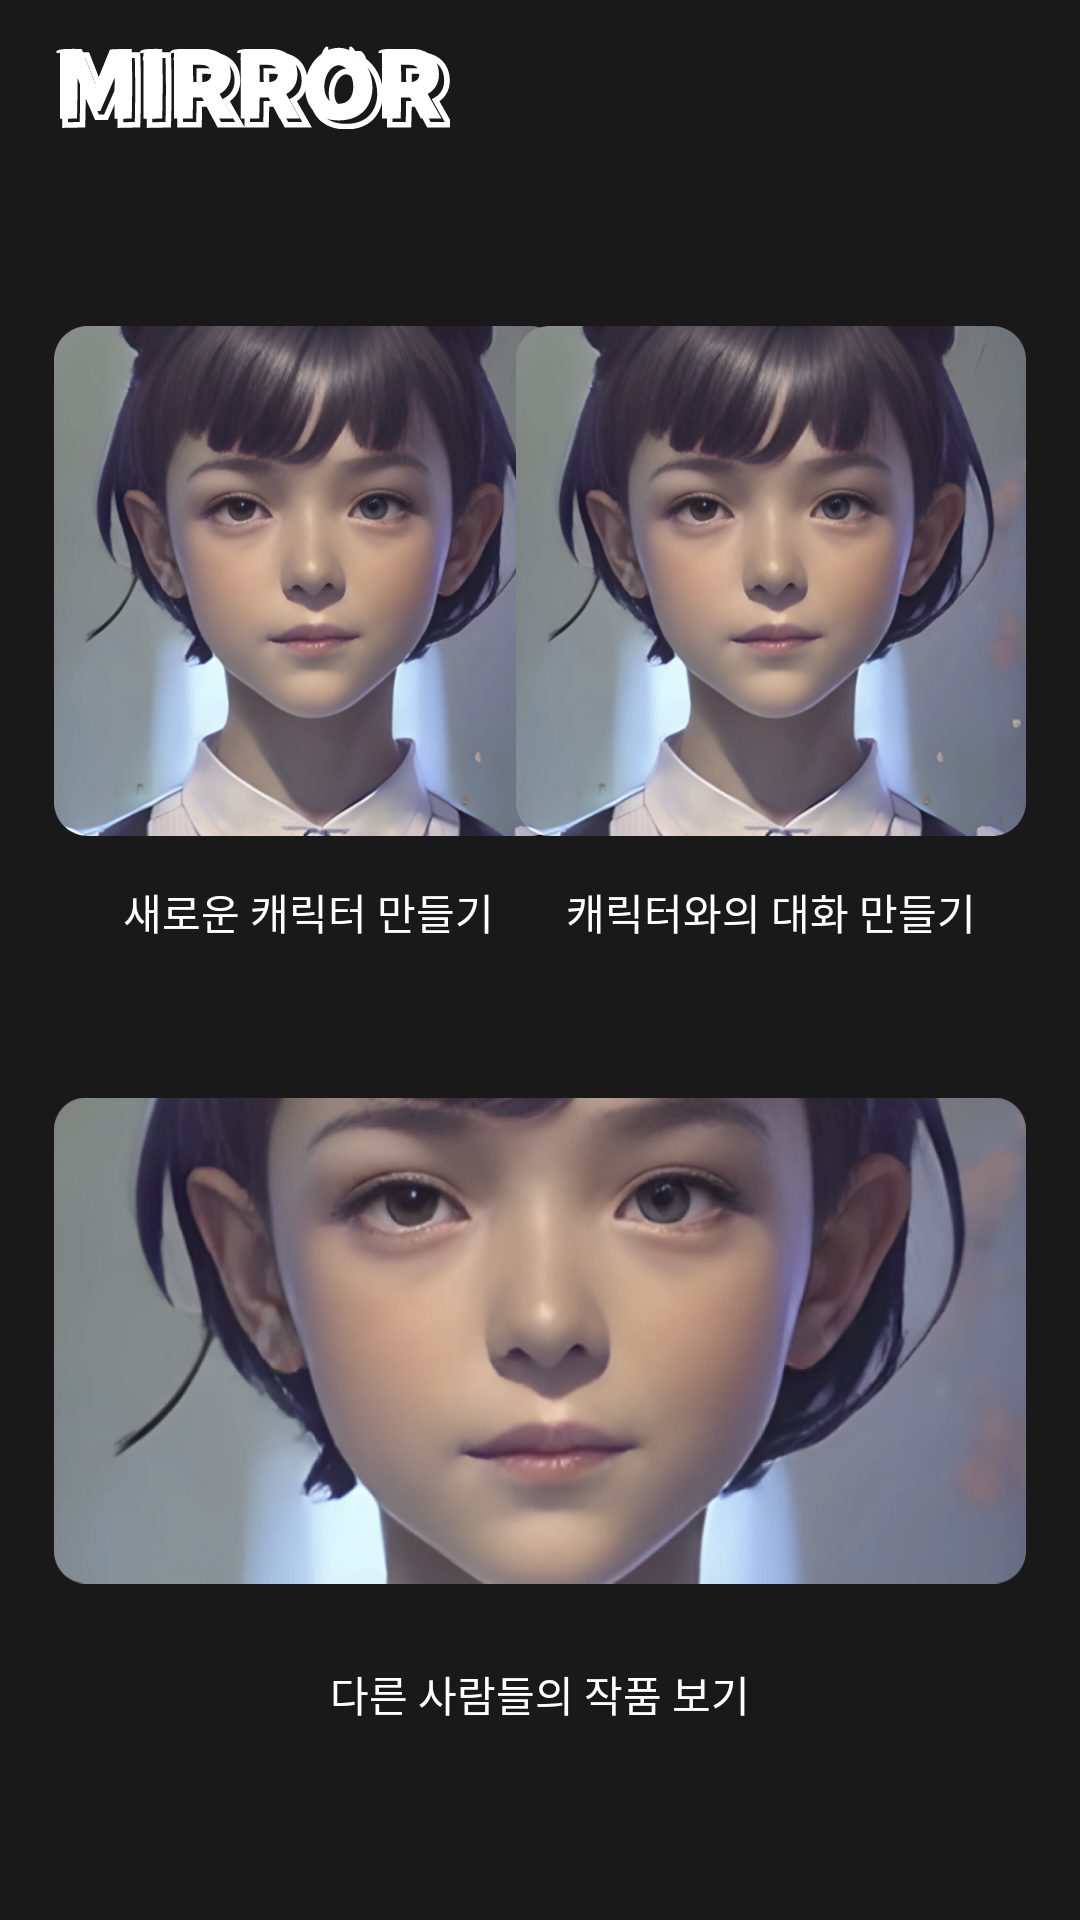

Produce the Android XML layout that renders to this screen, including the resource entries it uses.
<!-- AndroidManifest.xml: application theme Theme.DoHyunWook -->
<!-- res/layout/activity_select.xml -->
<?xml version="1.0" encoding="utf-8"?>
<androidx.constraintlayout.widget.ConstraintLayout xmlns:android="http://schemas.android.com/apk/res/android"
    xmlns:app="http://schemas.android.com/apk/res-auto"
    xmlns:tools="http://schemas.android.com/tools"
    android:layout_width="match_parent"
    android:layout_height="match_parent"
    android:background="@color/black"
    tools:context=".SelectActivity">

    <ImageView
        app:layout_constraintTop_toTopOf="parent"
        app:layout_constraintStart_toStartOf="@id/gl_left"
        android:layout_width="wrap_content"
        android:layout_height="wrap_content"
        android:layout_marginTop="15dp"
        android:src="@drawable/ic_logo"
        />
    <ImageView
        app:layout_constraintTop_toTopOf="parent"
        app:layout_constraintStart_toStartOf="@id/gl_left"
        android:layout_width="wrap_content"
        android:layout_height="wrap_content"
        android:src="@drawable/ic_logo_back"
        android:layout_marginTop="15dp"
        android:padding="2dp"
        />

    <androidx.constraintlayout.widget.Guideline
        android:id="@+id/gl_left"
        android:layout_width="wrap_content"
        android:layout_height="wrap_content"
        android:orientation="vertical"
        app:layout_constraintGuide_percent="0.05" />

    <androidx.constraintlayout.widget.Guideline
        android:id="@+id/gl_right"
        android:layout_width="wrap_content"
        android:layout_height="wrap_content"
        android:orientation="vertical"
        app:layout_constraintGuide_percent="0.95" />

    <androidx.constraintlayout.widget.Guideline
        android:id="@+id/gl_top"
        android:layout_width="wrap_content"
        android:layout_height="wrap_content"
        android:orientation="horizontal"
        app:layout_constraintGuide_percent="0.17" />

    <LinearLayout
        android:layout_width="wrap_content"
        android:layout_height="wrap_content"
        app:layout_constraintStart_toStartOf="@id/gl_left"
        app:layout_constraintTop_toTopOf="@id/gl_top"
        android:orientation="vertical"
        android:gravity="center">
        <ImageView
            android:id="@+id/iv_one"
            android:layout_width="170dp"
            android:layout_height="170dp"
            android:background="@drawable/background_button"
            android:src="@drawable/image"
            android:layout_marginBottom="15dp" />
        <TextView
            android:id="@+id/tv_one"
            android:layout_width="wrap_content"
            android:layout_height="wrap_content"
            app:layout_constraintStart_toStartOf="@id/iv_one"
            app:layout_constraintEnd_toEndOf="@id/iv_one"
            android:text="새로운 캐릭터 만들기"
            android:textColor="@color/white"
            android:fontFamily="@font/scdream"
            android:textSize="14dp"/>
    </LinearLayout>

    <ImageView
        android:id="@+id/iv_two"
        android:layout_width="170dp"
        android:layout_height="170dp"
        android:layout_marginStart="30dp"
        android:background="@drawable/background_button"
        android:src="@drawable/image"
        app:layout_constraintEnd_toEndOf="@id/gl_right"
        app:layout_constraintTop_toTopOf="@id/gl_top" />

    <TextView
        android:id="@+id/tv_two"
        android:layout_width="wrap_content"
        android:layout_height="wrap_content"
        app:layout_constraintTop_toBottomOf="@id/iv_two"
        app:layout_constraintStart_toStartOf="@id/iv_two"
        app:layout_constraintEnd_toEndOf="@id/iv_two"
        android:layout_marginTop="15dp"
        android:textColor="@color/white"
        android:fontFamily="@font/scdream"
        android:text="캐릭터와의 대화 만들기"
        android:textSize="14dp"/>

    <ImageView
        android:id="@+id/iv_comu"
        android:layout_width="0dp"
        android:layout_height="185dp"
        android:background="@drawable/background_button"
        android:src="@drawable/image2e1"
        android:layout_marginTop="40dp"
        app:layout_constraintStart_toStartOf="@id/gl_left"
        app:layout_constraintEnd_toEndOf="@id/gl_right"
        app:layout_constraintTop_toBottomOf="@id/tv_two" />

    <TextView
        android:id="@+id/tv_comu"
        android:layout_width="wrap_content"
        android:layout_height="wrap_content"
        app:layout_constraintTop_toBottomOf="@id/iv_comu"
        app:layout_constraintStart_toStartOf="@id/iv_comu"
        app:layout_constraintEnd_toEndOf="@id/iv_comu"
        android:layout_marginTop="15dp"
        android:textColor="@color/white"
        android:fontFamily="@font/scdream"
        android:text="다른 사람들의 작품 보기"
        android:textSize="14dp"/>
</androidx.constraintlayout.widget.ConstraintLayout>
<!-- resources referenced by this layout -->
<resources>
  <color name="black">#FF191919</color>
  <color name="white">#FFFFFFFF</color>
  <!-- drawable ic_logo: vector/xml drawable (drawable, 2429 chars, omitted) -->
  <!-- drawable ic_logo_back: vector/xml drawable (drawable, 14579 chars, omitted) -->
  <!-- drawable image: png bitmap (drawable, 257728 bytes) -->
  <!-- drawable image2e1: png bitmap (drawable, 368986 bytes) -->
  <style name="Theme.DoHyunWook" parent="Base.Theme.DoHyunWook" />
  <style name="Base.Theme.DoHyunWook" parent="Theme.Material3.DayNight.NoActionBar">
          
          
          <item name="windowActionBar">false</item>
          <item name="windowNoTitle">true</item>
          <item name="android:windowFullscreen">true</item>
      </style>
</resources>
